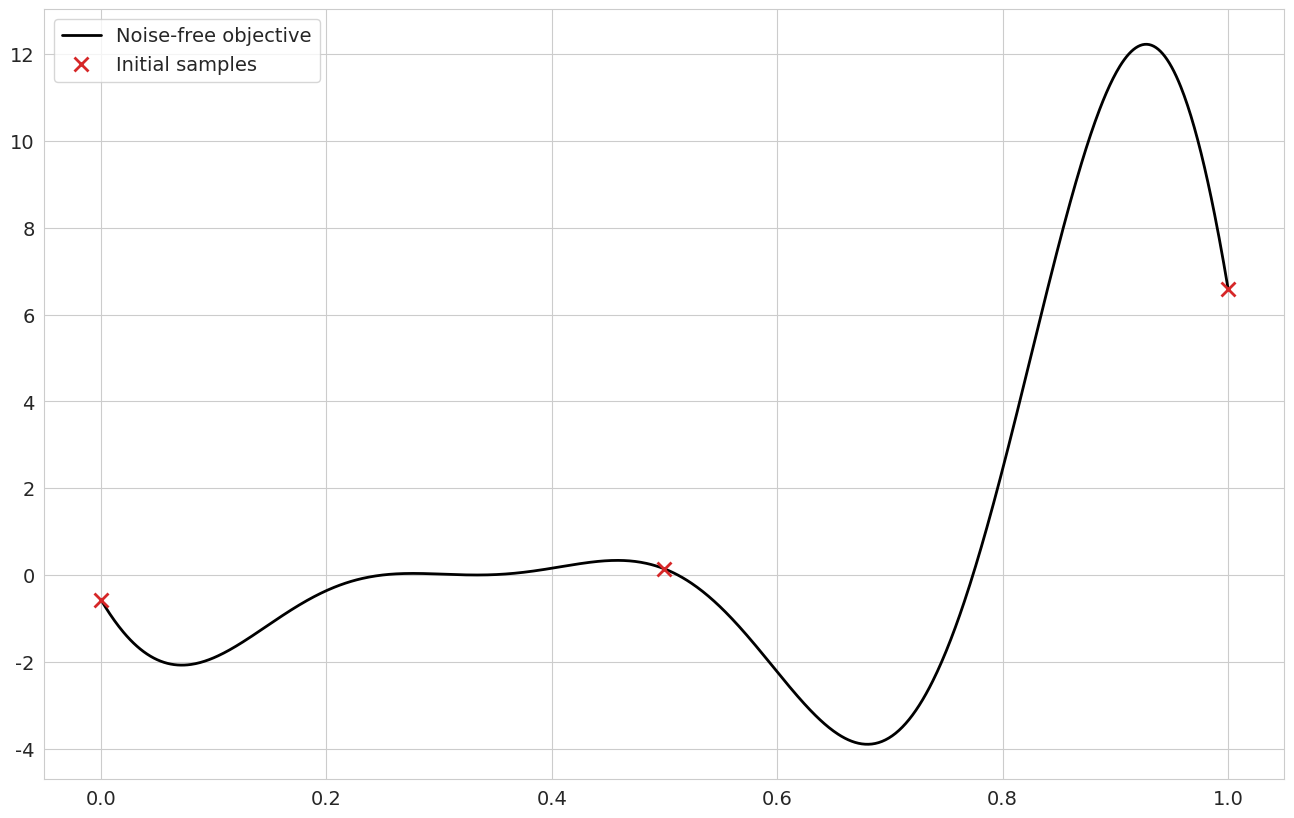
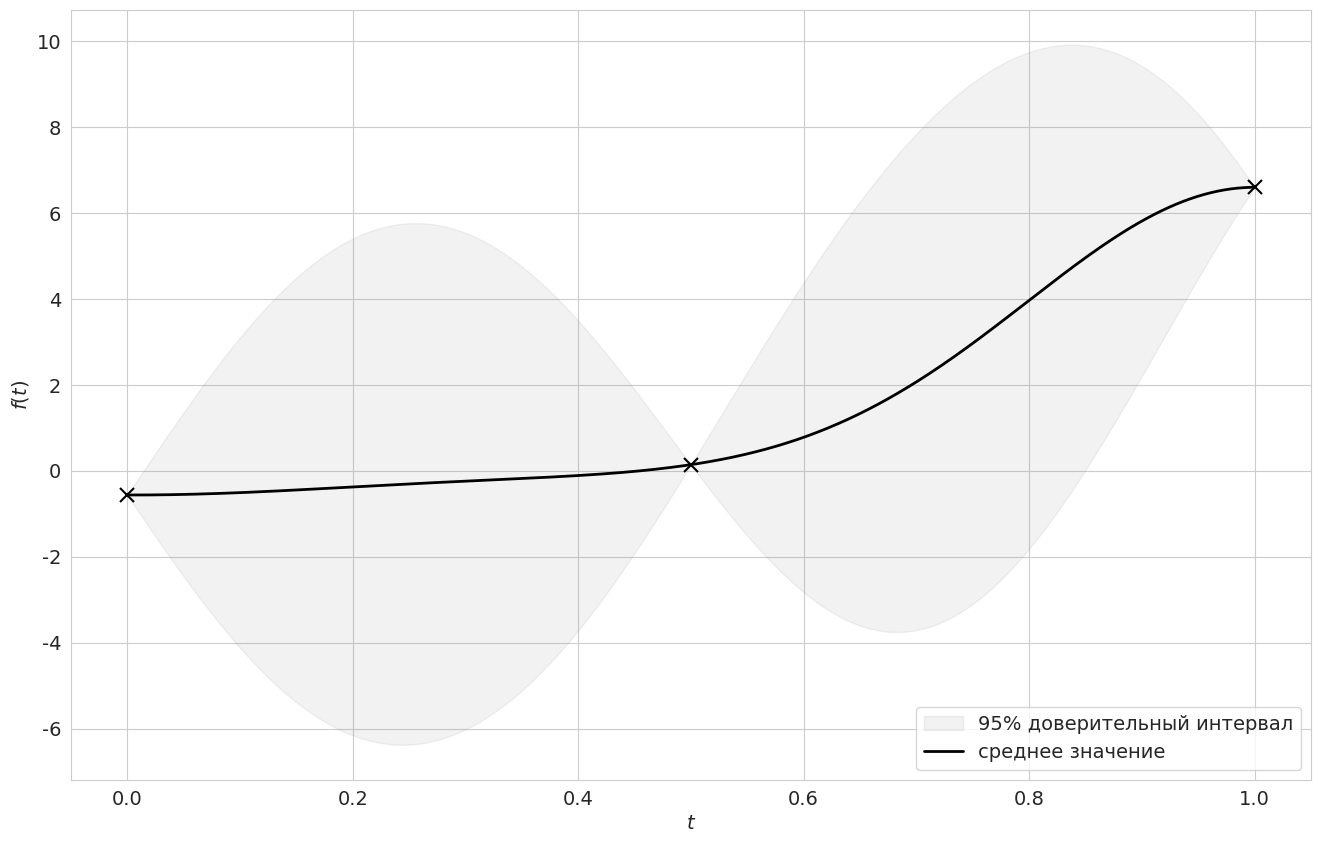
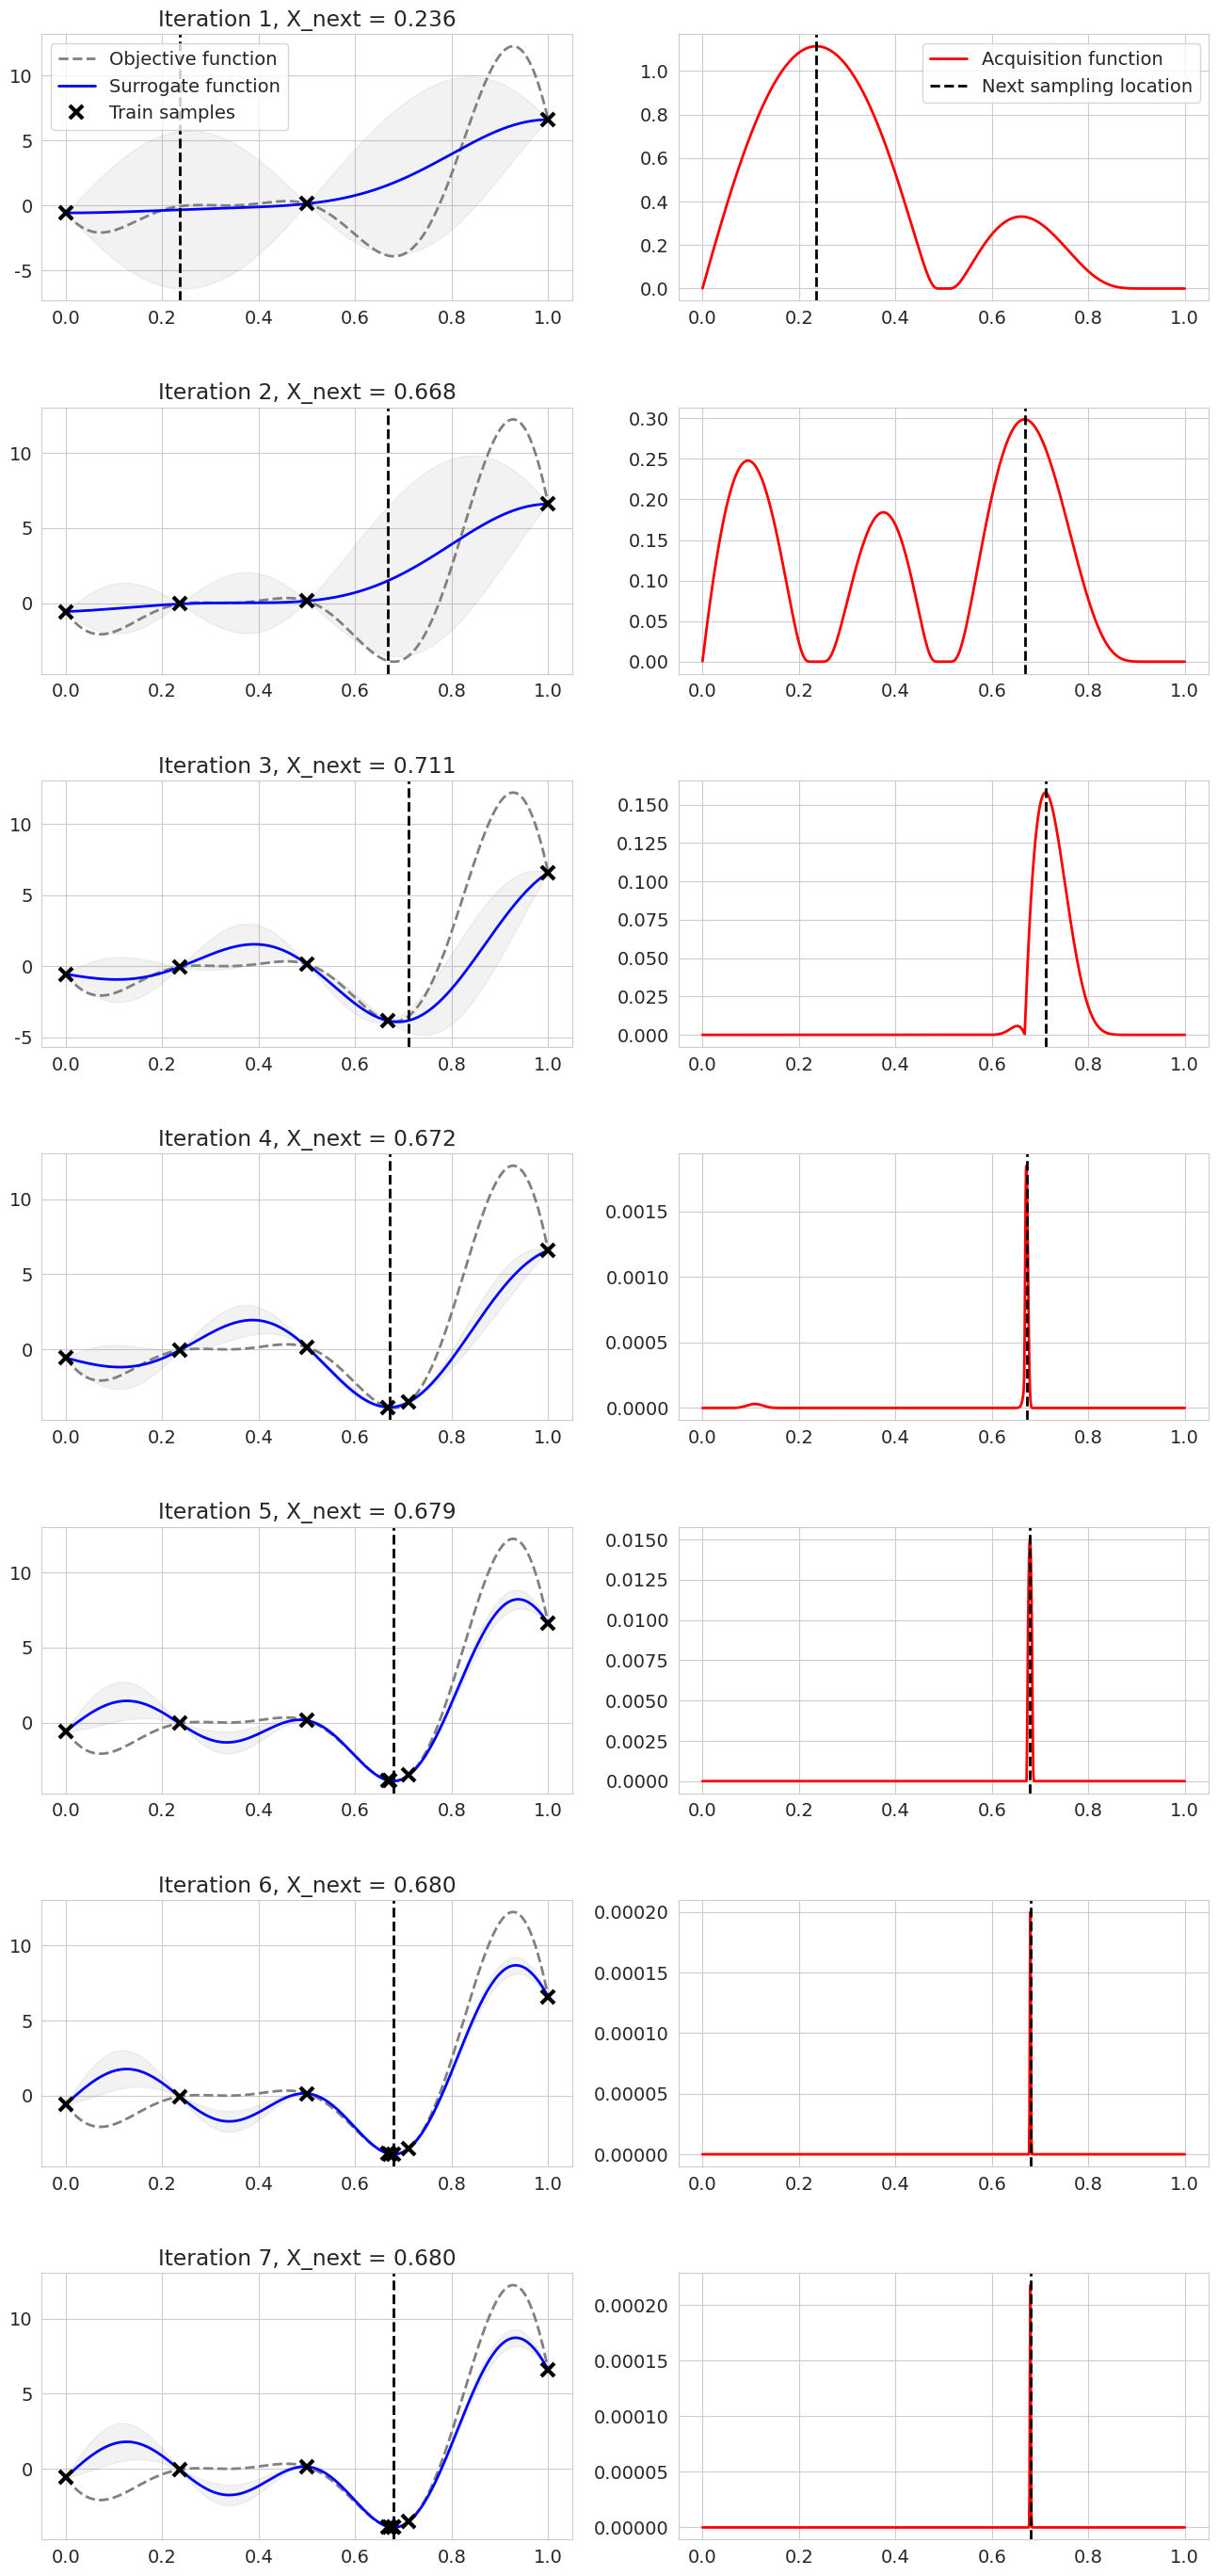

Python code for these plots, in order:
# -*- coding: utf-8 -*-
# ---
# jupyter:
#   jupytext:
#     formats: ipynb,py:light
#     text_representation:
#       extension: .py
#       format_name: light
#       format_version: '1.5'
#       jupytext_version: 1.10.3
#   kernelspec:
#     display_name: Python 3
#     language: python
#     name: python3
# ---

# + [markdown] toc=true
# <h1>Содержание<span class="tocSkip"></span></h1>
# <div class="toc"><ul class="toc-item"></ul></div>
# -

# # Оптимизация с помощью гауссовских процессов

# +
# Imports
import sys
import numpy as np
import numpy.linalg as LA
np.random.seed(42)

from scipy.stats import norm
from scipy.optimize import minimize

import matplotlib
import matplotlib.pyplot as plt
from matplotlib import cm
import seaborn as sns

# +
# Styles
import warnings
warnings.filterwarnings('ignore')

matplotlib.rcParams['font.size'] = 14
matplotlib.rcParams['lines.linewidth'] = 2.
matplotlib.rcParams['lines.markersize'] = 10
# cm = plt.cm.tab10  # Colormap

import seaborn
seaborn.set_style('whitegrid')
figscale = 2


# -

# ---

# +
def f_obj(X, noise=0.):
#     return np.sin(3*X) + X**2 - 0.7*X + noise * np.random.randn(*X.shape)
    return (6*X-2)**2 * np.sin(12*X-3)
#     return X * np.sin(3*X)

# bounds = np.array([[-1.0, 2.0]])
bounds = np.array([[0., 1.]])
noise = 0.

X_init = np.array([ [bounds[0,0]], [0.5*sum(bounds[0])], [bounds[0,1]] ])
Y_init = f_obj(X_init, noise)

# +
# Dense grid of points within bounds
X = np.linspace(bounds[:, 0], bounds[:, 1], 1001).reshape(-1, 1)

# Noise-free objective function values at X 
Y = f_obj(X, 0)

# Plot optimization objective with noise level
plt.figure(figsize=(figscale*8, figscale*5))
plt.plot(X, Y, 'k-', label='Noise-free objective')
# plt.plot(X, f_obj(X, noise), 'bx', lw=1, alpha=0.1, label='Noisy samples')
plt.plot(X_init, Y_init, 'x', c=cm.tab10(3), mew=2, label='Initial samples')
plt.legend();


# -

# ---

# Isotropic squared exponential kernel.
def kernel(X1, X2, l=0.2, sigma_f=4):
    '''
    Isotropic squared exponential kernel. Computes 
    a covariance matrix from points in X1 and X2.
    
    Args:
        X1: Array of m points (m x d).
        X2: Array of n points (n x d).

    Returns:
        Covariance matrix (m x n).
    '''
    
    sqdist = np.sum(X1**2,1).reshape(-1,1) + np.sum(X2**2,1) - 2*np.dot(X1, X2.T)
    return sigma_f**2 * np.exp(-0.5 / l**2 * sqdist)


def posterior_predictive(X, X_train, Y_train, l=1.0, sigma_f=1.0, sigma_y=1e-3):
    '''
    Computes the suffiсient statistics of the GP posterior predictive distribution 
    from m training data X_train and Y_train and n new inputs X.
    
    Args:
        X: New input locations (n x d).
        X_train: Training locations (m x d).
        Y_train: Training targets (m x 1).
        l: Kernel length parameter.
        sigma_f: Kernel vertical variation parameter.
        sigma_y: Noise parameter.
    
    Returns:
        Posterior mean vector (n x d) and covariance matrix (n x n).
    '''
    K = kernel(X_train, X_train) + sigma_y**2 * np.eye(len(X_train))
    K_s = kernel(X_train, X)
    K_ss = kernel(X, X) + 1e-6 * np.eye(len(X))
    K_inv = LA.inv(K)
    
    # mean vector
    mu_s = K_s.T @ K_inv @ Y_train

    # covariance matrix
    cov_s = K_ss - K_s.T @ K_inv @ K_s
    
    return mu_s, np.sqrt(np.diag(cov_s))


def plot_gp(mu, cov, X, X_train=None, Y_train=None, samples=None):
    X = X.ravel()
    mu = mu.ravel()
    uncertainty = 1.96 * cov
    
    plt.figure(figsize=(figscale*8, figscale*5))
    plt.fill_between(
        X, mu + uncertainty, mu - uncertainty,
        color='grey', alpha=0.1, label='95% доверительный интервал')
    if samples is not None: plt.plot(X, samples, '-')
    plt.plot(X, mu, 'k', label='среднее значение')
    if X_train is not None: plt.plot(X_train.ravel(), Y_train.ravel(), 'kx', mew=1.5)
#     plt.xlim([X.min(), X.max()])
#     plt.ylim([-3, 3])
    plt.xlabel('$t$')
    plt.ylabel('$f(t)$')
    plt.legend(loc='lower right')


mu, cov = posterior_predictive(X, X_init, Y_init)
plot_gp(mu, cov, X, X_train=X_init, Y_train=Y_init)


# ---

# Цель --- найти глобальный оптимум слева за возможно меньшее количество шагов.
# Следующим шагом является реализация функции улучшения `expected_improvement`, определённой в уравнении (2). 

def prediction_minimum(X, X_train, Y_train):
    '''
    Computes the expectation at points X based on existing samples X_train
    and Y_train using a Gaussian process surrogate model.
    
    Args:
        X: Points at which EI shall be computed (m x d).
        X_train: Sample locations (n x d).
        Y_train: Sample values (n x 1).
    
    Returns:
        Expectation at points X.
    '''
    mu, sigma = posterior_predictive(X, X_train, Y_train)
    mu_sample_opt = np.min(Y_train)
    em = mu_sample_opt - mu
#     em[em < 0.] = 1e-16

    return em


def expected_improvement(X, X_train, Y_train, xi=0.01):
    '''
    Computes the EI at points X based on existing samples X_train
    and Y_train using a Gaussian process surrogate model.
    
    Args:
        X: Points at which EI shall be computed (m x d).
        X_train: Sample locations (n x d).
        Y_train: Sample values (n x 1).
        xi: Exploitation-exploration trade-off parameter.
    
    Returns:
        Expected improvements at points X.
    '''
    mu, sigma = posterior_predictive(X, X_train, Y_train)
    sigma = sigma.reshape(-1, 1)
    mu_sample_opt = np.min(Y_train)

    with np.errstate(divide='warn'):
        imp = mu_sample_opt - mu - xi
        Z = imp / sigma
        ei = imp * norm.cdf(Z) + sigma * norm.pdf(Z)
#         ei[sigma == 0.0] = np.PZERO

    return ei


# Нам также нужна функция, которая предлагает следующую точку выборки путем вычисления местоположения максимума функции улучшения.
# Оптимизация перезапускается `n_restarts` раз, чтобы избежать попадания в локальный оптимум.

# +
# def propose_location(acquisition, X_train, Y_train, bounds, n_restarts=50):
#     '''
#     Proposes the next sampling point by optimizing the acquisition function.
    
#     Args:
#         acquisition: Acquisition function.
#         X_train: Sample locations (n x d).
#         Y_train: Sample values (n x 1).

#     Returns:
#         Location of the acquisition function minimum.
#     '''
    
#     dim = X_train.shape[1]
#     min_val = np.inf
#     min_x = None
    
#     def min_obj(X):
#         # Minimization objective is the negative acquisition function
#         return -acquisition(X.reshape(-1, dim), X_train, Y_train)
    
#     # Find the best optimum by starting from n_restart different random points.
#     for x0 in np.random.uniform(bounds[:, 0], bounds[:, 1], size=(n_restarts, dim)):
#         res = minimize(min_obj, x0=x0, bounds=bounds, method='L-BFGS-B')        
#         if res.fun < min_val:
#             min_val = res.fun
#             min_x = res.x
    
#     return min_x.reshape(-1, 1), min_val
# -

def propose_location(acquisition, X_train, Y_train, bounds, n_restarts=50):
    '''
    Proposes the next sampling point by optimizing the acquisition function.
    
    Args:
        acquisition: Acquisition function.
        X_train: Sample locations (n x d).
        Y_train: Sample values (n x 1).

    Returns:
        Location of the acquisition function minimum.
    '''
    dim = X_train.shape[1]
    def min_obj(X):
        # Minimization objective is the negative acquisition function
        return -acquisition(X.reshape(-1, dim), X_train, Y_train)
    
    X = np.linspace(bounds[:, 0], bounds[:, 1], 1001).reshape(-1, 1)
    Y = min_obj(X)
    i_min = np.argmin(Y)
    
    return X[i_min].reshape(-1, 1), Y[i_min]


# +
def plot_approximation(X, Y, X_train, Y_train, X_next=None, show_legend=False):
    mu, std = posterior_predictive(X, X_train, Y_train)
    plt.fill_between(X.ravel(), 
                     mu.ravel() + 1.96 * std.ravel(),
                     mu.ravel() - 1.96 * std.ravel(),
                     color='grey', alpha=0.1) 
    plt.plot(X, Y, '--', c='grey', label='Objective function')
    plt.plot(X, mu, 'b-', label='Surrogate function')
    plt.plot(X_train, Y_train, 'kx', mew=3, label='Train samples')
    if X_next:
        plt.axvline(x=X_next, ls='--', c='k')
    if show_legend:
        plt.legend()

def plot_acquisition(X, Y, X_next, show_legend=False):
    Y[Y<0] = 0
    plt.plot(X, Y, 'r-', label='Acquisition function')
    plt.axvline(x=X_next, ls='--', c='k', label='Next sampling location')
    if show_legend:
        plt.legend()    


# +
# Initialize samples
X_train = X_init
Y_train = Y_init

# Number of iterations
n_iter = 10

# acquisition_function = prediction_minimum
def acquisition_function(X, X_train, Y_train):
    return expected_improvement(X, X_train, Y_train, xi=0.)


# +
plt.figure(figsize=(16, n_iter * 5))
plt.subplots_adjust(hspace=0.4)

for i in range(n_iter):
    # Obtain next sampling point from the acquisition function
    X_next, acq = propose_location(acquisition_function, X_train, Y_train, bounds)
    
    # Obtain next noisy sample from the objective function
    Y_next = f_obj(X_next, noise)
    
    # Plot samples, surrogate function, noise-free objective and next sampling location
    plt.subplot(n_iter, 2, 2 * i + 1)
    plot_approximation(X, Y, X_train, Y_train, X_next, show_legend=i==0)
    plt.title(f'Iteration {i+1}, X_next = {X_next[0][0]:.3f}')

    plt.subplot(n_iter, 2, 2 * i + 2)
    plot_acquisition(X, acquisition_function(X, X_train, Y_train), X_next, show_legend=i==0)
    
    # Add a new sample to train samples
    X_train = np.vstack((X_train, X_next))
    Y_train = np.vstack((Y_train, Y_next))
    
    print(i, acq)
    if (-acq < 1e-16) or (abs(X_train[-2]-X_next)[0,0] < 1e-6):
        break
# -









